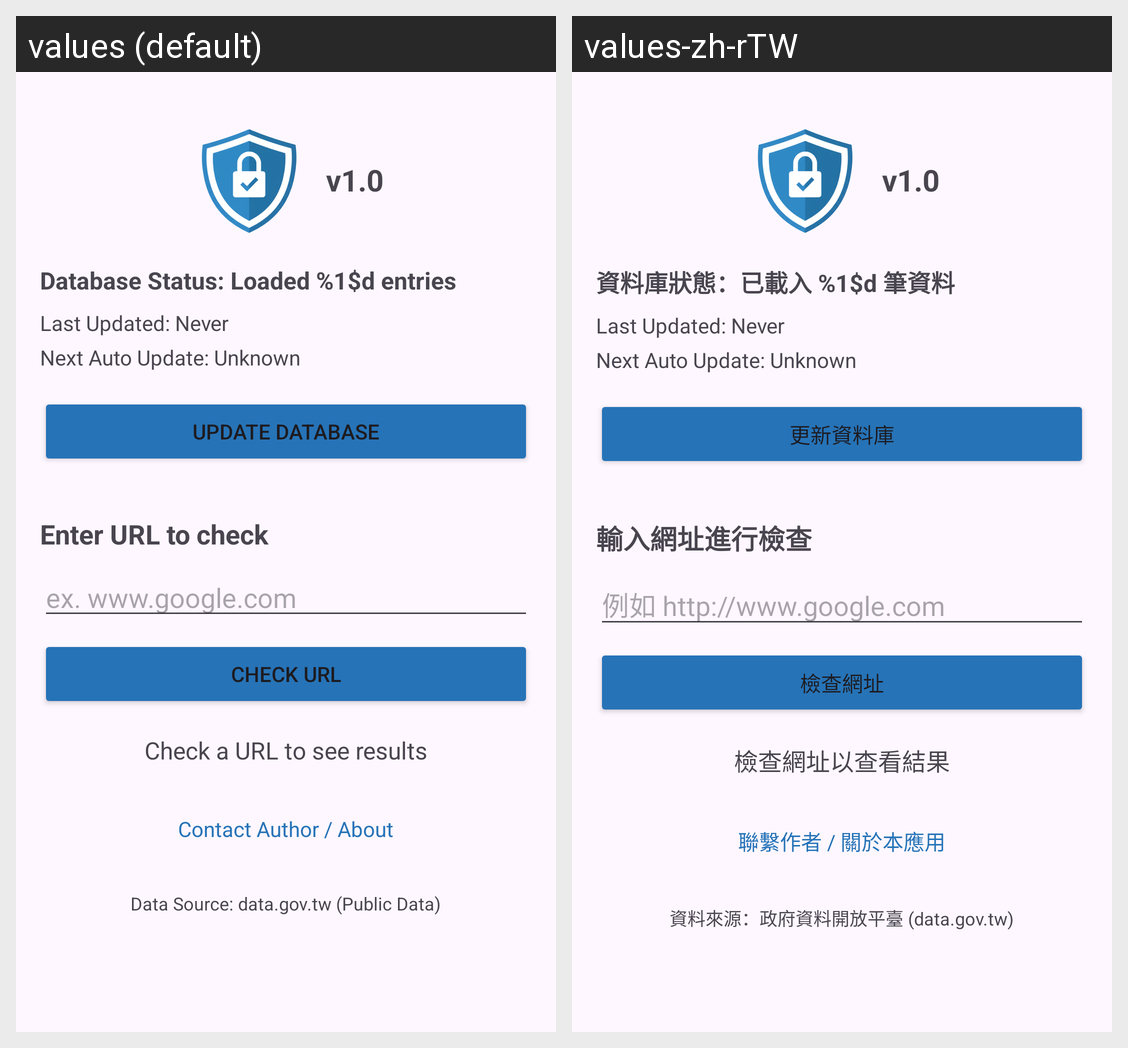

Here is an Android app screen in its default locale and in the app's own translations. Write out the translated-string differences for the strings that appear on this screen.
Android screen res/layout/activity_main.xml rendered under 2 locales, left to right: values (default), values-zh-rTW. Device: Nexus 5 (rendered at 1080×1920; each locale shown at half size, 540×960, under a caption strip naming it); theme Theme.NoMoreScamTW.
Strings drawn on this screen, with the default value and each locale's value (text and hints the layout hard-codes, and strings that could not be matched under every locale, appear in the picture but are not listed):

db_status
  values: Database Status: Loaded %1$d entries
  values-zh-rTW: 資料庫狀態：已載入 %1$d 筆資料

btn_update
  values: Update Database
  values-zh-rTW: 更新資料庫

url_hint
  values: Enter URL to check
  values-zh-rTW: 輸入網址進行檢查

url_example
  values: ex. www.google.com
  values-zh-rTW: 例如 http://www.google.com

btn_check
  values: Check URL
  values-zh-rTW: 檢查網址

result_placeholder
  values: Check a URL to see results
  values-zh-rTW: 檢查網址以查看結果

link_contact_author
  values: Contact Author / About
  values-zh-rTW: 聯繫作者 / 關於本應用

data_source_label
  values: Data Source: data.gov.tw (Public Data)
  values-zh-rTW: 資料來源：政府資料開放平臺 (data.gov.tw)
